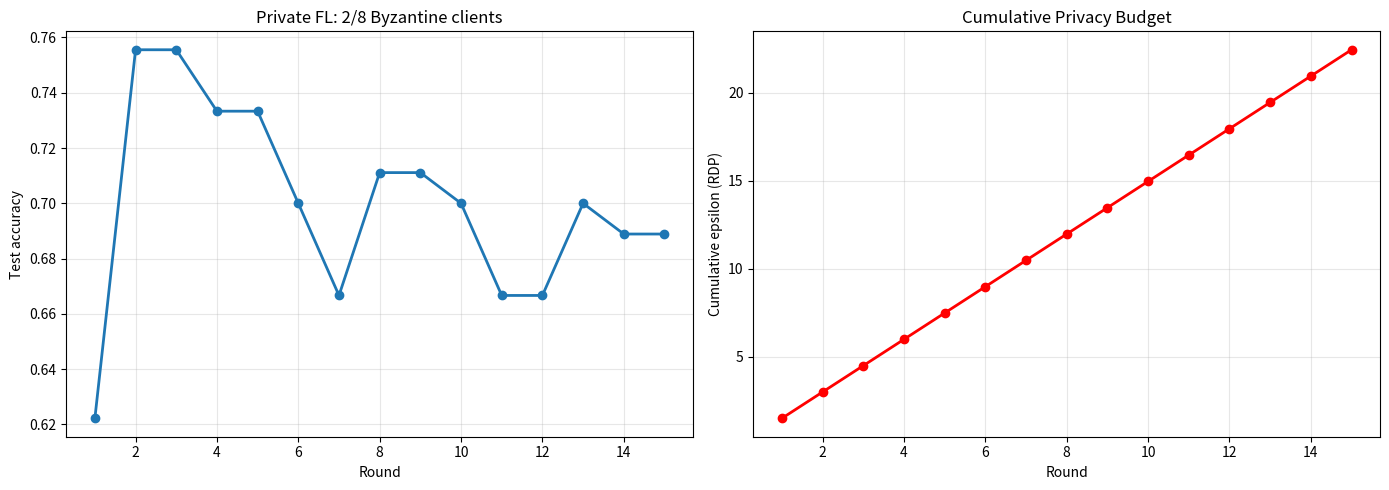

Here is the Python script that generated this plot: (Note: this script raises an exception after producing the figure.)
import numpy as np
import matplotlib.pyplot as plt
from dataclasses import dataclass, field
from typing import List, Dict, Tuple, Optional

np.random.seed(42)

# ── Private FL components ──────────────────────────────────────────────────
@dataclass
class DPConfig:
    noise_multiplier: float = 1.0
    max_grad_norm: float = 1.0
    delta: float = 1e-5

class PrivateFLClient:
    def __init__(self, client_id, X, y, n_classes, n_features, dp_config: DPConfig,
                 is_byzantine=False):
        self.id = client_id
        self.X, self.y = X, y
        self.n_classes = n_classes
        self.n_features = n_features
        self.dp = dp_config
        self.is_byzantine = is_byzantine
        self.W = np.zeros((n_features, n_classes))
        self.b = np.zeros(n_classes)
        self.privacy_spent = 0.0

    def local_step(self, W_global, b_global, lr=0.05) -> Tuple[np.ndarray, np.ndarray, float]:
        """One step of DP-SGD, return (grad_W, grad_b, privacy_cost)."""
        self.W = W_global.copy()
        self.b = b_global.copy()

        if self.is_byzantine:
            # Byzantine client sends random noise
            noise_W = np.random.randn(*W_global.shape) * 10
            noise_b = np.random.randn(*b_global.shape) * 10
            return noise_W, noise_b, 0.0

        n = len(self.X)
        h = self.X @ self.W + self.b
        h -= h.max(axis=1, keepdims=True)
        e = np.exp(h); probs = e / e.sum(axis=1, keepdims=True)
        dz = probs.copy(); dz[np.arange(n), self.y] -= 1

        # Per-sample gradients for clipping
        grad_W_samples = np.einsum('ni,nj->nij', self.X, dz)  # (n, d_in, n_cls)
        grad_b_samples = dz  # (n, n_cls)

        # Clip per-sample gradients
        for i in range(n):
            norm = (np.linalg.norm(grad_W_samples[i])**2 +
                    np.linalg.norm(grad_b_samples[i])**2)**0.5
            scale = min(1.0, self.dp.max_grad_norm / (norm + 1e-10))
            grad_W_samples[i] *= scale
            grad_b_samples[i] *= scale

        # Aggregate and add noise
        grad_W = grad_W_samples.mean(axis=0)
        grad_b = grad_b_samples.mean(axis=0)
        noise_W = np.random.randn(*grad_W.shape) * self.dp.noise_multiplier * \
                  self.dp.max_grad_norm / n
        noise_b = np.random.randn(*grad_b.shape) * self.dp.noise_multiplier * \
                  self.dp.max_grad_norm / n

        # Privacy accounting (RDP approximation)
        q = min(1.0, 32 / n)  # sampling rate
        eps_step = q**2 / (2 * self.dp.noise_multiplier**2)
        self.privacy_spent += eps_step

        return grad_W + noise_W, grad_b + noise_b, eps_step

def trimmed_mean(updates: List[np.ndarray], trim_frac=0.2) -> np.ndarray:
    """Byzantine-robust trimmed mean aggregation."""
    stack = np.array([u.flatten() for u in updates])
    n = len(stack)
    k = max(1, int(n * trim_frac))
    sorted_stack = np.sort(stack, axis=0)
    trimmed = sorted_stack[k:-k] if k > 0 else sorted_stack
    return trimmed.mean(axis=0).reshape(updates[0].shape)

print('Private FL components initialized.')

# ── Simulate the full private FL pipeline ─────────────────────────────────
n_features, n_classes = 6, 3
n_clients = 8
n_byzantine = 2

# Dataset
X_all, y_all = [], []
class_means = np.eye(n_classes, n_features) * 3
for c in range(n_classes):
    X_all.append(class_means[c] + np.random.randn(100, n_features))
    y_all.extend([c]*100)
X_all, y_all = np.vstack(X_all), np.array(y_all)

X_test, y_test = [], []
for c in range(n_classes):
    X_test.append(class_means[c] + np.random.randn(30, n_features))
    y_test.extend([c]*30)
X_test, y_test = np.vstack(X_test), np.array(y_test)

dp_config = DPConfig(noise_multiplier=0.5, max_grad_norm=1.0)
clients = []
n_per_client = len(X_all) // n_clients
for i in range(n_clients):
    is_byz = (i < n_byzantine)
    Xi = X_all[i*n_per_client:(i+1)*n_per_client]
    yi = y_all[i*n_per_client:(i+1)*n_per_client]
    clients.append(PrivateFLClient(i, Xi, yi, n_classes, n_features,
                                    dp_config, is_byzantine=is_byz))

# Global model
W_global = np.zeros((n_features, n_classes))
b_global = np.zeros(n_classes)

n_rounds = 15
accs, total_eps = [], 0.0

for r in range(n_rounds):
    grad_Ws, grad_bs = [], []
    round_eps = 0.0
    for client in clients:
        gW, gb, eps = client.local_step(W_global, b_global)
        grad_Ws.append(gW); grad_bs.append(gb)
        round_eps = max(round_eps, eps)

    # Byzantine-robust aggregation
    agg_W = trimmed_mean(grad_Ws, trim_frac=0.25)
    agg_b = trimmed_mean(grad_bs, trim_frac=0.25)

    W_global = W_global - 0.1 * agg_W
    b_global = b_global - 0.1 * agg_b
    total_eps += round_eps

    h = X_test @ W_global + b_global
    acc = (np.argmax(h, axis=1) == y_test).mean()
    accs.append(acc)
    print(f'Round {r+1:2d}: acc={acc:.3f}, round_eps={round_eps:.4f}, total_eps={total_eps:.3f}')

fig, axes = plt.subplots(1, 2, figsize=(14, 5))
axes[0].plot(range(1, n_rounds+1), accs, '-o', linewidth=2)
axes[0].set_title(f'Private FL: {n_byzantine}/{n_clients} Byzantine clients')
axes[0].set_xlabel('Round'); axes[0].set_ylabel('Test accuracy')
axes[0].grid(True, alpha=0.3)

cumulative_eps = np.cumsum([total_eps/n_rounds]*n_rounds)
axes[1].plot(range(1, n_rounds+1), cumulative_eps, 'r-o', linewidth=2)
axes[1].set_title('Cumulative Privacy Budget')
axes[1].set_xlabel('Round'); axes[1].set_ylabel('Cumulative epsilon (RDP)')
axes[1].grid(True, alpha=0.3)

plt.tight_layout()
plt.savefig(f'{BASE}/s16_12_private_fl_pipeline.png', dpi=100, bbox_inches='tight')
plt.show()

print()
print('=== Series 16: Privacy-Preserving ML & Federated Learning Complete ===')
